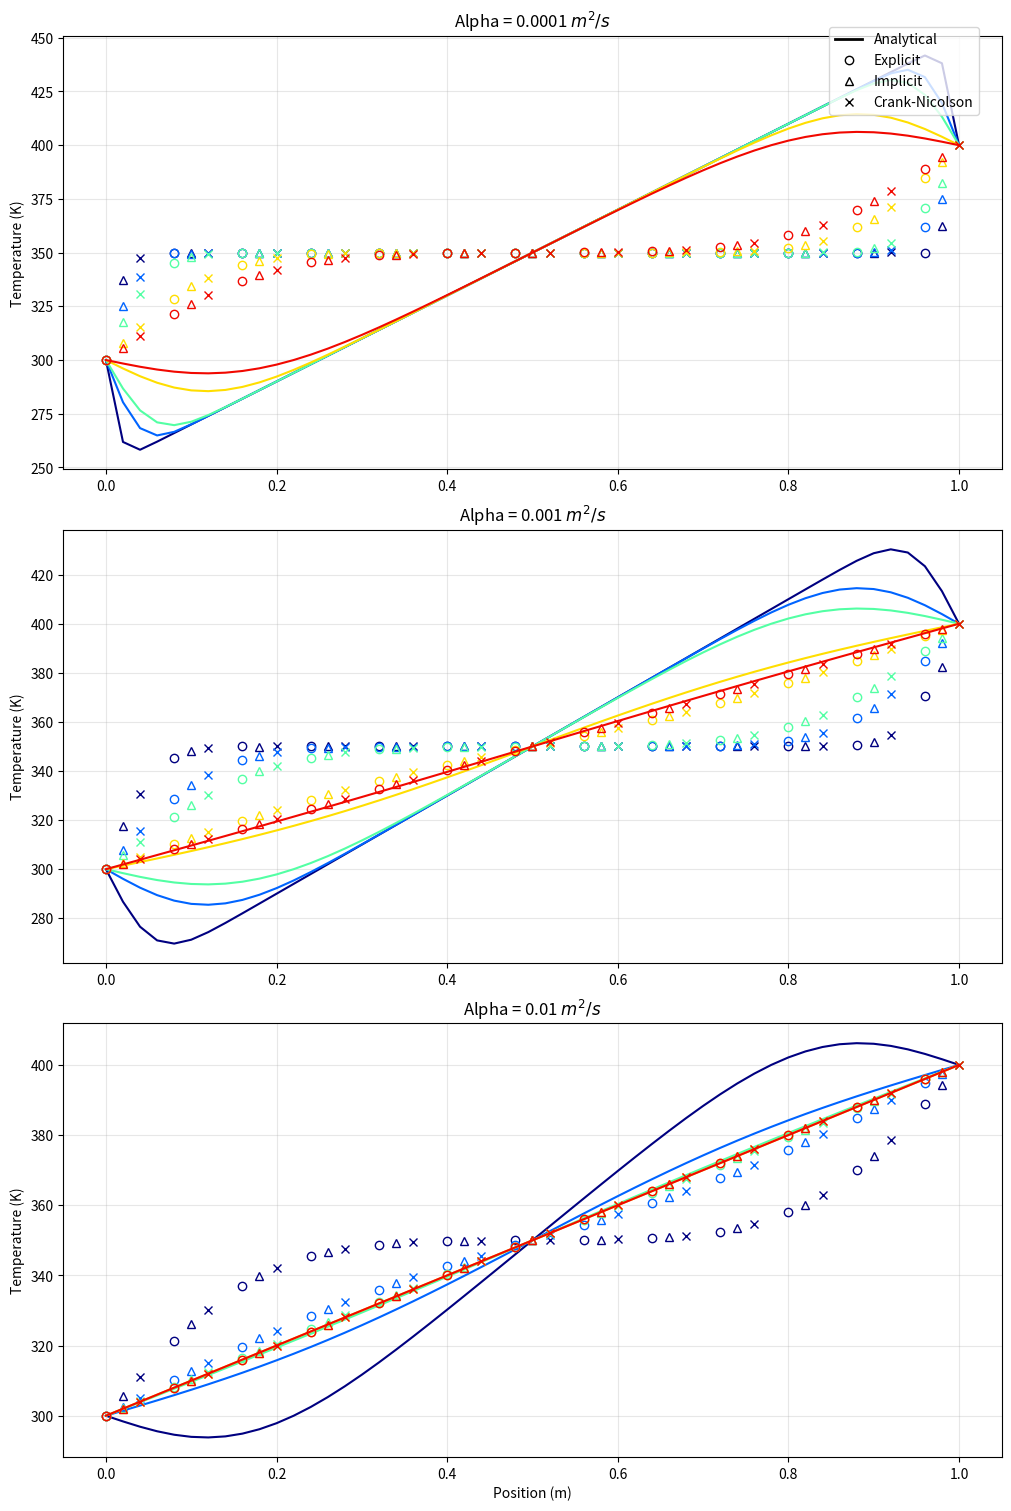

Write the Python code that produced this figure.
import numpy as np
import matplotlib.pyplot as plt
from scipy import sparse
from scipy.sparse.linalg import splu

class HeatSlabSolver:
    def __init__(self, L=1.0, nx=51, alpha=1.0, t_init=350.0, t_left=300.0, t_right=400.0):
        """
        Initialize the 1D Heat Slab problem parameters.
        """
        # Physics & Geometry
        self.L = L
        self.alpha = alpha
        self.T_init = float(t_init)  # Ensure float
        self.T_left = float(t_left)
        self.T_right = float(t_right)
        
        # Discretization
        self.nx = nx
        self.x = np.linspace(0, L, nx)
        self.dx = self.x[1] - self.x[0]
        
        # Internal node count (for linear algebra systems)
        self.n_inner = nx - 2

    def analytical_solution(self, t, n_terms=100):
        """Computes the exact Fourier series solution at time t."""
        if t <= 0: return np.full_like(self.x, self.T_init)
        
        # 1. Steady State Solution (Linear gradient)
        T_steady = self.T_left + (self.T_right - self.T_left) * (self.x / self.L)
        
        # 2. Transient Deviation (Fourier Series)
        summation = np.zeros_like(self.x)
        for n in range(1, n_terms + 1):
            lambda_n = n * np.pi / self.L
            
            # Integral of Initial Condition deviation
            term_init = (self.T_init / lambda_n) * (1 - (-1)**n)
            term_bc   = (self.T_left - (-1)**n * self.T_right) / lambda_n
            Bn = term_init - term_bc 
            
            summation += Bn * np.sin(lambda_n * self.x) * np.exp(-self.alpha * lambda_n**2 * t)
            
        return T_steady - (2/self.L) * summation

    def _build_matrices(self, r, scheme):
        """Helper to construct sparse matrices for time-stepping."""
        I = sparse.eye(self.n_inner, format='csc')
        # Second derivative operator (central difference)
        diagonals = [np.ones(self.n_inner-1), -2*np.ones(self.n_inner), np.ones(self.n_inner-1)]
        D2 = sparse.diags(diagonals, [-1, 0, 1], format='csc')
        
        if scheme == 'implicit':
            # (I - r*D2) * T_new = T_old
            A = I - r * D2
            return A, None
        
        elif scheme == 'cn':
            # (I - 0.5*r*D2) * T_new = (I + 0.5*r*D2) * T_old
            A = I - 0.5 * r * D2
            B = I + 0.5 * r * D2
            return A, B
        return None, None

    def solve(self, scheme, dt, target_times):
        """
        Main solver method.
        scheme: 'explicit', 'implicit', 'cn'
        """
        # --- FIX IS HERE: dtype=np.float64 ---
        T = np.full(self.nx, self.T_init, dtype=np.float64) 
        T[0], T[-1] = self.T_left, self.T_right
        
        r = self.alpha * dt / self.dx**2
        
        # Slightly increase steps to ensure we cover the last target time
        nt = int(max(target_times) / dt) + 10
        
        # Prepare storage
        results = {}
        # Map target times to specific step numbers
        target_indices = [int(t/dt) for t in target_times]
        
        # Pre-compute matrices for Implicit/CN
        solve_A = None
        B = None
        if scheme in ['implicit', 'cn']:
            A_mat, B_mat = self._build_matrices(r, scheme)
            solve_A = splu(A_mat).solve  # Pre-factorize for speed
            B = B_mat
        
        # Time Stepping Loop
        for n in range(1, nt + 1):
            
            if scheme == 'explicit':
                # T[i] = T[i] + r*(T[i+1] - 2T[i] + T[i-1])
                # Using temp array to avoid overwriting while reading
                T_new_inner = T[1:-1] + r * (T[2:] - 2*T[1:-1] + T[:-2])
                T[1:-1] = T_new_inner
                
            elif scheme == 'implicit':
                # RHS is T_old + boundary contributions
                b_vec = T[1:-1].copy()
                b_vec[0]  += r * self.T_left
                b_vec[-1] += r * self.T_right
                T[1:-1] = solve_A(b_vec)
                
            elif scheme == 'cn':
                # RHS is B*T_old + boundary contributions
                b_vec = B.dot(T[1:-1])
                b_vec[0]  += r * self.T_left
                b_vec[-1] += r * self.T_right
                T[1:-1] = solve_A(b_vec)
            
            # Store result if this step corresponds to a target time
            # We check closeness to handle floating point drift
            current_time = n * dt
            for t_targ in target_times:
                if abs(current_time - t_targ) < dt/1.5:
                    results[t_targ] = T.copy()

        return results

# --- Comparison & Plotting ---

def compare_schemes():
    # Configuration
    L = 1.0
    alphas = [0.0001, 0.001, 0.01]
    times = [1, 5, 10, 50, 100]
    
    # Create subplots
    fig, axes = plt.subplots(len(alphas), 1, figsize=(10, 15), constrained_layout=True)
    if len(alphas) == 1: axes = [axes]
    
    for ax, alpha in zip(axes, alphas):
        print(f"Simulating Alpha = {alpha}...")
        
        # Instantiate Solver
        solver = HeatSlabSolver(L=L, alpha=alpha, nx=51)
        
        # 1. Analytical Solution
        ana_res = {t: solver.analytical_solution(t) for t in times}
        
        # 2. Numerical Solutions
        # Explicit Stability Limit: dt <= 0.5 * dx^2 / alpha
        dt_stable = 0.5 * solver.dx**2 / alpha
        
        # Run solvers
        # Note: We use 90% of stable dt for explicit. 
        # Implicit/CN are unconditionally stable, but we use the same dt for comparison.
        res_exp = solver.solve('explicit', dt=dt_stable * 0.9, target_times=times)
        res_imp = solver.solve('implicit', dt=dt_stable * 0.9, target_times=times)
        res_cn  = solver.solve('cn',       dt=dt_stable * 0.9, target_times=times)
        
        # Plotting
        colors = plt.cm.jet(np.linspace(0, 0.9, len(times)))
        
        for i, t in enumerate(times):
            if t not in res_exp: continue # Skip if time not reached
            
            c = colors[i]
            # Analytical (Line)
            ax.plot(solver.x, ana_res[t], color=c, linestyle='-', label=f't={t}s' if i==0 else "")
            
            # Explicit (Dots)
            ax.plot(solver.x[::4], res_exp[t][::4], 'o', color=c, fillstyle='none', markersize=6)
            
            # Implicit (Triangles)
            ax.plot(solver.x[1::4], res_imp[t][1::4], '^', color=c, fillstyle='none', markersize=6)
            
            # CN (Crosses)
            ax.plot(solver.x[2::4], res_cn[t][2::4], 'x', color=c, markersize=6)

        ax.set_title(f"Alpha = {alpha} $m^2/s$")
        ax.set_ylabel("Temperature (K)")
        ax.grid(True, alpha=0.3)
        if alpha == alphas[-1]: ax.set_xlabel("Position (m)")
    
    # Global Legend
    from matplotlib.lines import Line2D
    custom_lines = [
        Line2D([0], [0], color='k', lw=2, label='Analytical'),
        Line2D([0], [0], color='k', marker='o', lw=0, fillstyle='none', label='Explicit'),
        Line2D([0], [0], color='k', marker='^', lw=0, fillstyle='none', label='Implicit'),
        Line2D([0], [0], color='k', marker='x', lw=0, label='Crank-Nicolson')
    ]
    fig.legend(handles=custom_lines, loc='upper right', bbox_to_anchor=(0.98, 0.99))
    plt.show()

if __name__ == "__main__":
    compare_schemes()